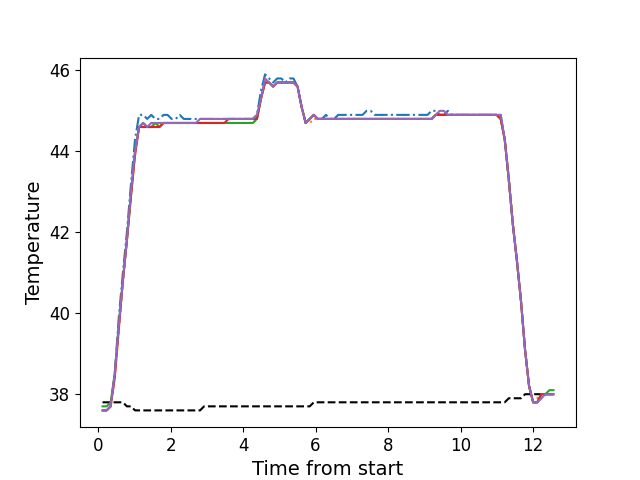

Values plotted in this chart, from the file beside it:
, times, neutral, z1, z2, z3, z4, z5
0, 0.1236, 37.8, 37.6, 37.6, 37.7, 37.6, 37.6
1, 0.2357, 37.8, 37.6, 37.6, 37.7, 37.6, 37.6
2, 0.3474, 37.8, 37.7, 37.7, 37.8, 37.7, 37.7
3, 0.4593, 37.8, 38.5, 38.4, 38.5, 38.4, 38.5
4, 0.5715, 37.8, 39.9, 39.6, 39.7, 39.6, 39.7
5, 0.6841, 37.8, 41.0, 40.8, 40.8, 40.8, 40.8
6, 0.7951, 37.7, 42.0, 41.8, 41.8, 41.8, 41.8
7, 0.9077, 37.7, 43.2, 42.9, 42.9, 42.9, 43.0
8, 1.02, 37.6, 44.3, 44.0, 44.0, 43.9, 44.0
9, 1.132, 37.6, 44.9, 44.6, 44.6, 44.6, 44.6
10, 1.245, 37.6, 44.9, 44.7, 44.7, 44.6, 44.7
11, 1.356, 37.6, 44.8, 44.6, 44.6, 44.6, 44.6
12, 1.468, 37.6, 44.9, 44.6, 44.6, 44.6, 44.7
13, 1.581, 37.6, 44.8, 44.7, 44.7, 44.6, 44.7
14, 1.693, 37.6, 44.8, 44.6, 44.6, 44.6, 44.7
15, 1.805, 37.6, 44.9, 44.7, 44.7, 44.7, 44.7
16, 1.917, 37.6, 44.9, 44.7, 44.7, 44.7, 44.7
17, 2.028, 37.6, 44.8, 44.7, 44.7, 44.7, 44.7
18, 2.141, 37.6, 44.8, 44.7, 44.7, 44.7, 44.7
19, 2.253, 37.6, 44.9, 44.7, 44.7, 44.7, 44.7
20, 2.365, 37.6, 44.8, 44.7, 44.7, 44.7, 44.7
21, 2.477, 37.6, 44.8, 44.7, 44.7, 44.7, 44.7
22, 2.589, 37.6, 44.8, 44.7, 44.7, 44.7, 44.7
23, 2.701, 37.6, 44.8, 44.7, 44.7, 44.7, 44.7
24, 2.813, 37.6, 44.8, 44.7, 44.7, 44.7, 44.8
25, 2.926, 37.7, 44.8, 44.7, 44.7, 44.7, 44.8
26, 3.037, 37.7, 44.8, 44.7, 44.7, 44.7, 44.8
27, 3.149, 37.7, 44.8, 44.7, 44.7, 44.7, 44.8
28, 3.262, 37.7, 44.8, 44.7, 44.7, 44.7, 44.8
29, 3.373, 37.7, 44.8, 44.7, 44.7, 44.7, 44.8
30, 3.486, 37.7, 44.8, 44.7, 44.7, 44.7, 44.8
31, 3.597, 37.7, 44.8, 44.7, 44.7, 44.8, 44.8
32, 3.709, 37.7, 44.8, 44.7, 44.7, 44.8, 44.8
33, 3.822, 37.7, 44.8, 44.7, 44.7, 44.8, 44.8
34, 3.933, 37.7, 44.8, 44.7, 44.7, 44.8, 44.8
35, 4.046, 37.7, 44.8, 44.7, 44.7, 44.8, 44.8
36, 4.158, 37.7, 44.8, 44.7, 44.7, 44.8, 44.8
37, 4.27, 37.7, 44.8, 44.7, 44.7, 44.8, 44.8
38, 4.382, 37.7, 44.9, 44.8, 44.8, 44.8, 44.9
39, 4.495, 37.7, 45.5, 45.3, 45.3, 45.3, 45.3
40, 4.606, 37.7, 45.9, 45.7, 45.7, 45.7, 45.8
41, 4.718, 37.7, 45.8, 45.7, 45.7, 45.7, 45.7
42, 4.83, 37.7, 45.7, 45.6, 45.6, 45.6, 45.6
43, 4.942, 37.7, 45.8, 45.7, 45.7, 45.7, 45.7
44, 5.055, 37.7, 45.8, 45.7, 45.7, 45.7, 45.7
45, 5.166, 37.7, 45.7, 45.7, 45.7, 45.7, 45.7
46, 5.279, 37.7, 45.8, 45.7, 45.7, 45.7, 45.7
47, 5.391, 37.7, 45.8, 45.7, 45.7, 45.7, 45.7
48, 5.503, 37.7, 45.6, 45.6, 45.6, 45.6, 45.6
49, 5.615, 37.7, 45.1, 45.1, 45.1, 45.1, 45.1
50, 5.726, 37.7, 44.7, 44.7, 44.7, 44.7, 44.7
51, 5.839, 37.7, 44.8, 44.7, 44.8, 44.8, 44.8
52, 5.951, 37.8, 44.9, 44.8, 44.9, 44.9, 44.9
53, 6.063, 37.8, 44.8, 44.8, 44.8, 44.8, 44.8
54, 6.175, 37.8, 44.8, 44.8, 44.8, 44.8, 44.8
55, 6.287, 37.8, 44.9, 44.8, 44.8, 44.8, 44.8
56, 6.399, 37.8, 44.8, 44.8, 44.8, 44.8, 44.8
57, 6.512, 37.8, 44.8, 44.8, 44.8, 44.8, 44.8
58, 6.623, 37.8, 44.9, 44.8, 44.8, 44.8, 44.8
59, 6.736, 37.8, 44.9, 44.8, 44.8, 44.8, 44.8
... 52 more rows
